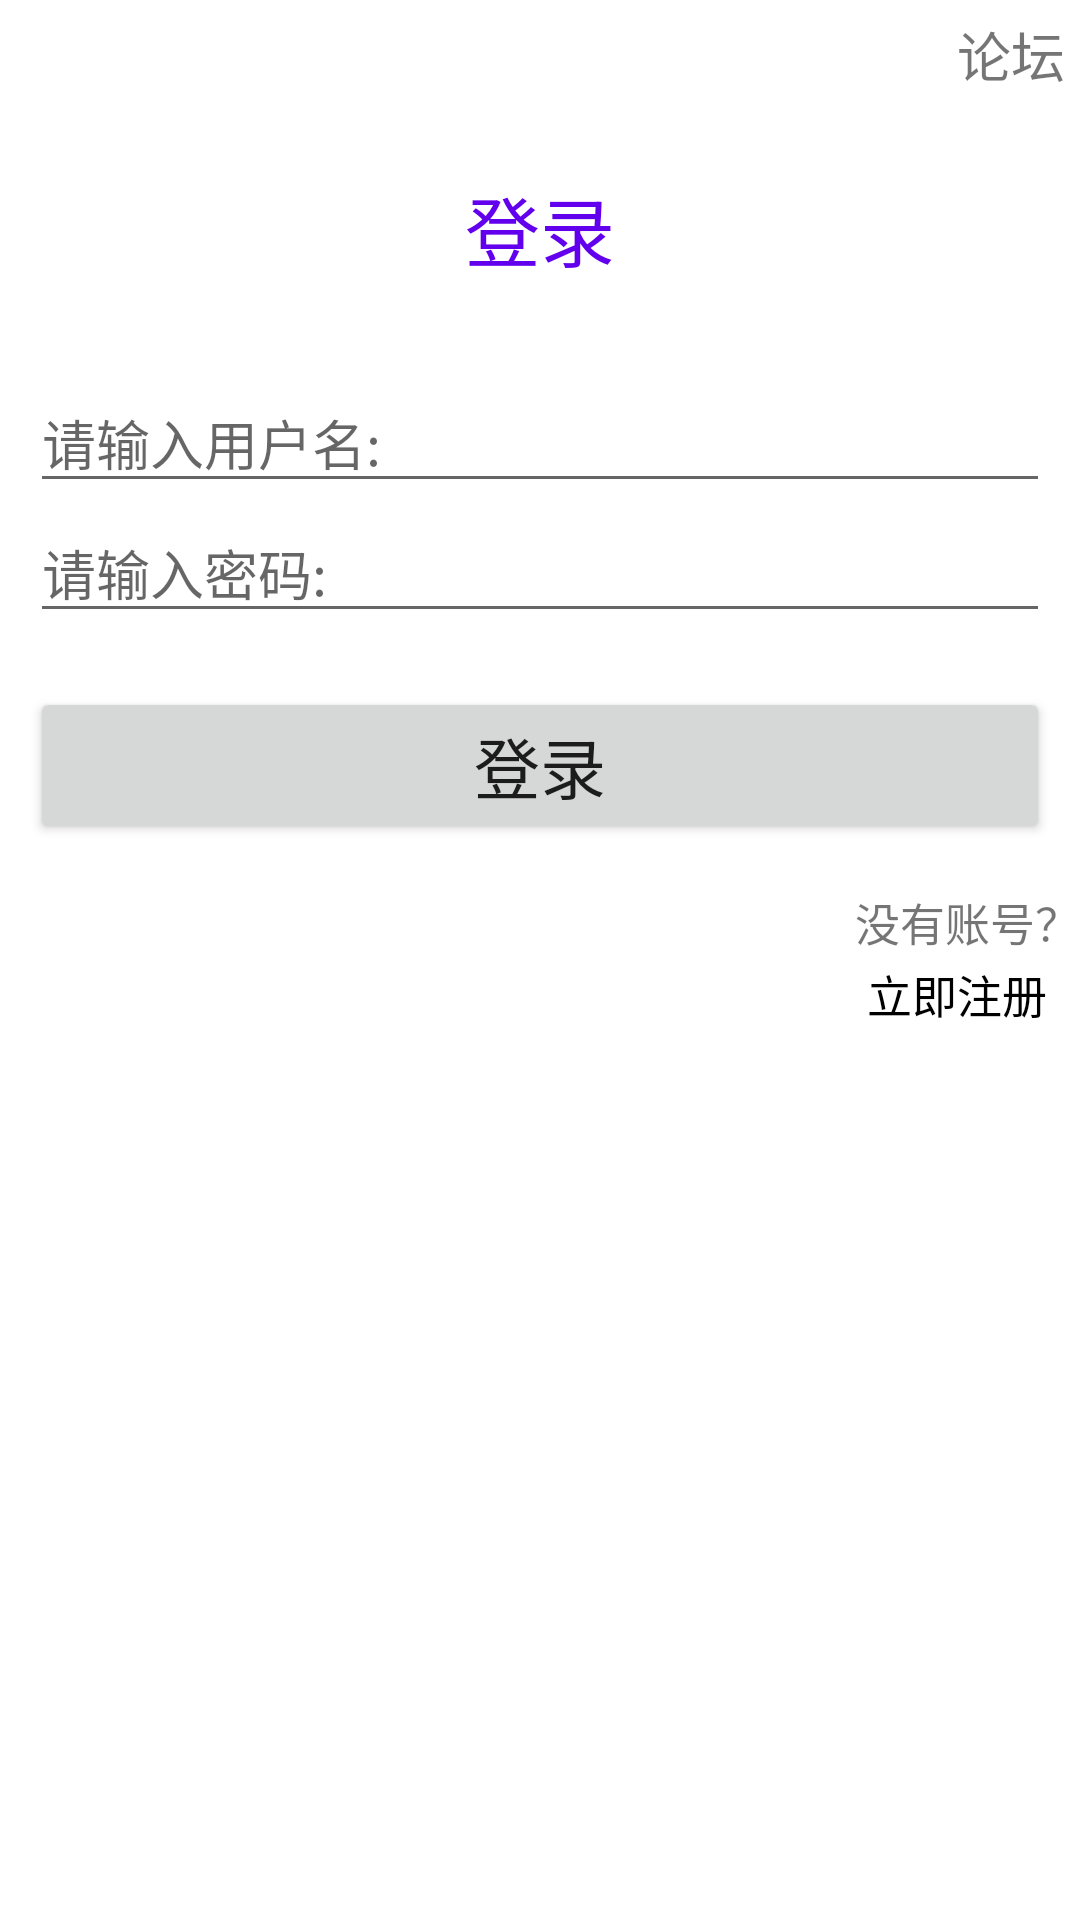

The Android layout XML behind this screen, and the referenced resources:
<!-- AndroidManifest.xml: application theme Theme.Forum -->
<!-- res/layout/activity_login.xml -->
<?xml version="1.0" encoding="utf-8"?>
<LinearLayout xmlns:android="http://schemas.android.com/apk/res/android"
    android:layout_width="match_parent"
    android:layout_height="match_parent"
    android:background="@color/white"
    android:orientation="vertical">

    <RelativeLayout
        android:layout_width="match_parent"
        android:layout_height="wrap_content">

        <Button
            android:id="@+id/login_back"
            android:layout_width="25dp"
            android:layout_height="25dp"
            android:layout_marginLeft="5dp"
            android:layout_marginTop="5dp"
            android:background="@drawable/ic_login_cancel" />

        <TextView
            android:layout_width="wrap_content"
            android:layout_height="25dp"
            android:layout_alignParentRight="true"
            android:layout_marginTop="5dp"
            android:layout_marginRight="5dp"
            android:gravity="center"
            android:text="论坛"
            android:textSize="18sp" />

    </RelativeLayout>

    <TextView
        android:layout_width="match_parent"
        android:layout_height="wrap_content"
        android:layout_marginTop="28dp"
        android:gravity="center_horizontal"
        android:textColor="@color/design_default_color_primary"
        android:text="登录"
        android:textSize="25sp" />

    <EditText
        android:id="@+id/edit_username"
        android:layout_width="match_parent"
        android:layout_height="wrap_content"
        android:layout_marginTop="30dp"
        android:layout_marginStart="10dp"
        android:layout_marginEnd="10dp"
        android:hint="请输入用户名:"
        android:textSize="18sp" />

    <androidx.appcompat.widget.AppCompatEditText
        android:id="@+id/edit_password"
        android:layout_width="match_parent"
        android:layout_height="wrap_content"
        android:layout_marginStart="10dp"
        android:layout_marginEnd="10dp"
        android:hint="请输入密码:"
        android:inputType="textPassword"
        android:textSize="18sp" />

    <RelativeLayout
        android:layout_width="match_parent"
        android:layout_height="wrap_content"
        android:layout_marginTop="8sp"
        android:gravity="center">

        <Button
            android:id="@+id/btn_login"
            android:layout_margin="10dp"
            android:layout_width="match_parent"
            android:layout_height="wrap_content"
            android:gravity="center_horizontal"
            android:text="登录"
            android:textSize="22sp" />

    </RelativeLayout>

    <TextView
        android:layout_width="match_parent"
        android:layout_height="wrap_content"
        android:layout_marginTop="5dp"
        android:gravity="right"
        android:text="没有账号？"
        android:textSize="15sp" />

    m<TextView
        android:id="@+id/fast_register"
        android:layout_width="match_parent"
        android:layout_height="wrap_content"
        android:layout_marginTop="2dp"
        android:clickable="true"
        android:gravity="right"
        android:text="立即注册   "
        android:textColor="@color/black"
        android:textSize="15sp" />

</LinearLayout>
<!-- resources referenced by this layout -->
<resources>
  <style name="Theme.Forum" parent="Theme.MaterialComponents.DayNight.DarkActionBar.Bridge">
          
          <item name="colorPrimary">#FFC0CB</item>
          <item name="colorPrimaryVariant">@color/purple_700</item>
          <item name="colorOnPrimary">@color/white</item>
          
          <item name="colorSecondary">@color/teal_200</item>
          <item name="colorSecondaryVariant">@color/teal_700</item>
          <item name="colorOnSecondary">@color/black</item>
          
          <item name="android:statusBarColor" tools:targetApi="l">?attr/colorPrimaryVariant</item>
          
      </style>
  <!-- not gathered from this repository: default colours our renderer supplied (Android Studio template values) -->
  <color name="purple_700">#FF3700B3</color>
  <color name="teal_200">#FF03DAC5</color>
  <color name="teal_700">#FF018786</color>
  <color name="black">#FF000000</color>
  <color name="white">#FFFFFFFF</color>
</resources>
